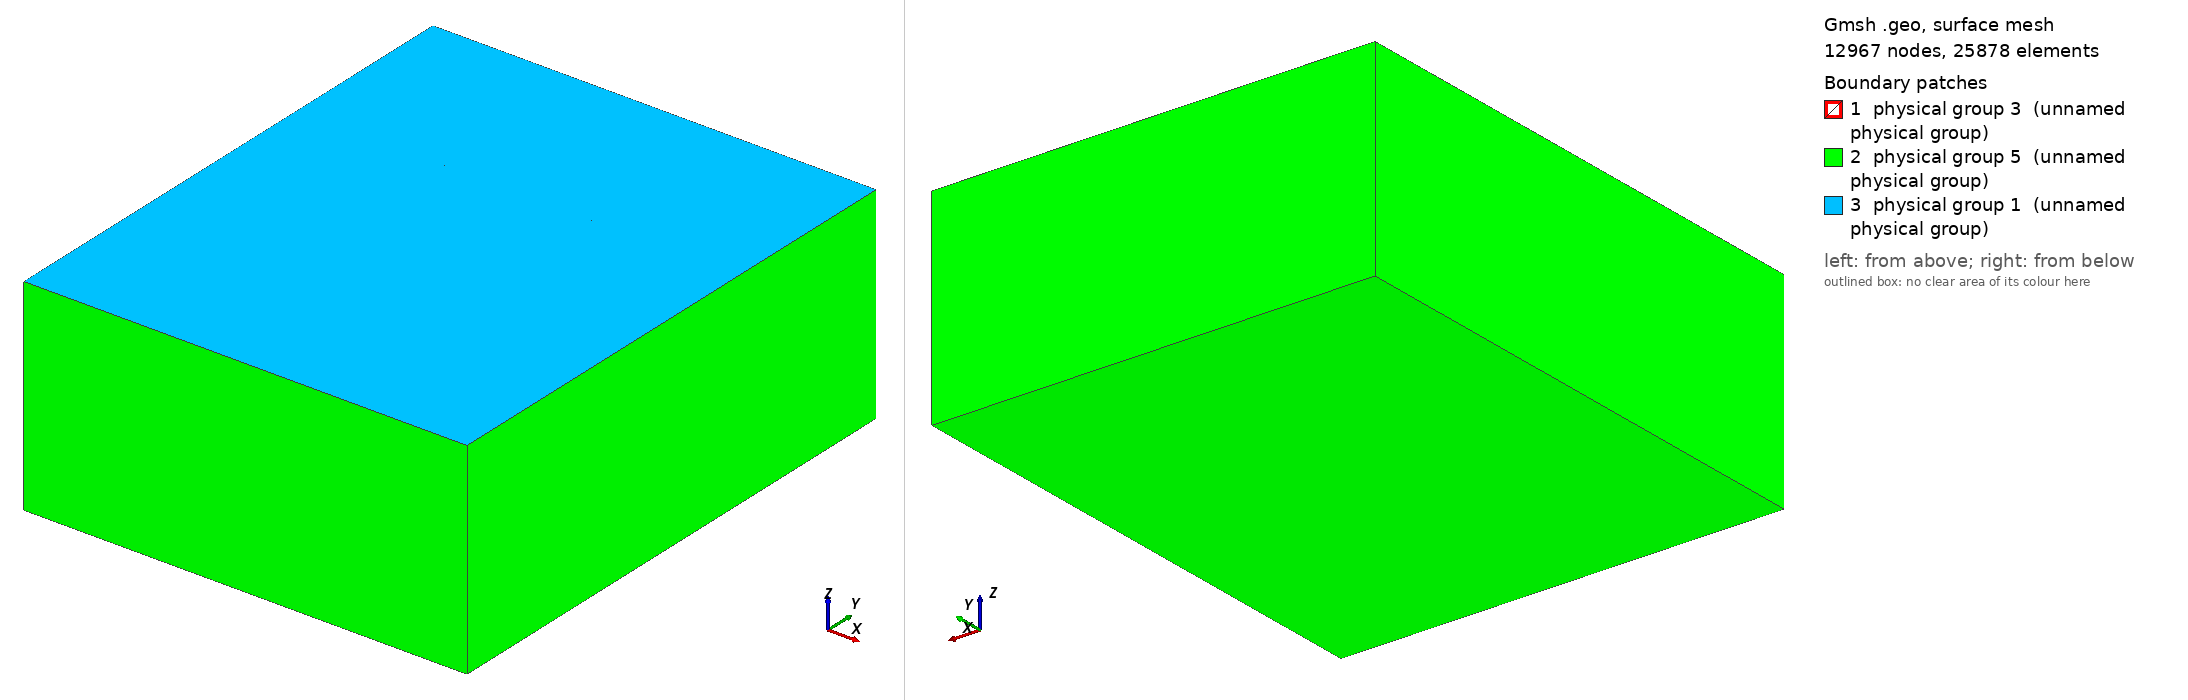

Gmsh geometry script, surface-meshed: 12967 nodes, 25878 surface elements. Boundary patches (legend numbers): 1 physical group 3 (unnamed physical group), 2 physical group 5 (unnamed physical group), 3 physical group 1 (unnamed physical group). Left view from above one corner, right view from below the opposite corner. Legend entries are the model's physical surfaces. The drawing asked Gmsh for element sizes between 1% and 20% of the model's largest extent; the script's own settings can give other sizes.

=== tpv36_training.geo (drawn) ===
/*
author: D. Li(d.li@gns.cri.nz)
date: 16th Dec. 2024
*/
DefineConstant[ h_domain = {10e3, Min 0, Max 500e3, Name "Mesh spacing in domain" } ];
DefineConstant[ h_fault = {1000.0, Min 0, Max 30e3, Name "Mesh spacing on fault" } ];
DefineConstant[ h_nucl = {500.0, Min 0, Max 3e3, Name "Mesh spacing on nucleation patch" } ];
DefineConstant[ dip = {15.0, Min 0, Max 90, Name "Fault dip" } ];
DefineConstant[h_surf = 1000.0];

SetFactory("OpenCASCADE");

l_f = 30e3;
w_f = 28e3;
dip_rad = dip*Pi/180.;

// Square nucleation patch in local coordinates
x_n = 0e3;
z_n = -18e3;
l_n = 3e3;
w_n = 3e3;

// Domain size: 3-4 times of the fault’s dimension
X0 = -45e3;
X1 = -X0;
Y0 = -72e3;
Y1 = -Y0/2;
Z0 = -42e3;

// Create the domain
domain = newv; Box(domain) = {X0, Y0, Z0, X1-X0, Y1-Y0, -Z0};

// Create the fault
fault = news; Rectangle(fault) = {-l_f/2, -w_f, 0, l_f, w_f};

// Create nucleation patch
nucl = news; Rectangle(nucl) = {x_n - l_n/2, z_n - w_n/2, 0, l_n, w_n};

// Rotate the fault
Rotate{ {1, 0, 0}, {0, 0, 0}, dip_rad } { Surface{fault, nucl}; }

// Intersect domain with fault
v() = BooleanFragments{ Volume{domain}; Delete; }{ Surface{fault, nucl}; Delete; };

// Recover surfaces
eps = 1e-3;
fault_final[] = Surface In BoundingBox{-l_f/2-eps, -w_f-eps, -w_f-eps, l_f/2+eps, w_f+eps, w_f+eps};
top[] = Surface In BoundingBox{X0-eps, Y0-eps, -eps, X1+eps, Y1+eps, eps};
other[] = Surface{:};
other[] -= fault_final[];
other[] -= top[];

// Set mesh spacing
MeshSize{ PointsOf{Volume{domain};} } = h_domain;
MeshSize{ PointsOf{Surface{fault_final[]};} } = h_fault;
MeshSize{ PointsOf{Surface{nucl};} } = h_nucl;
MeshSize{ PointsOf{Surface{top[]};} } = h_surf;


// Define boundary conditions
// free surface
Physical Surface(1) = {top[]};
// fault boundaries
Physical Surface(3) = {fault_final[]};
// absorbing boundaries
Physical Surface(5) = {other[]};

Physical Volume(1) = {domain};
Mesh.MshFileVersion = 2.2;
